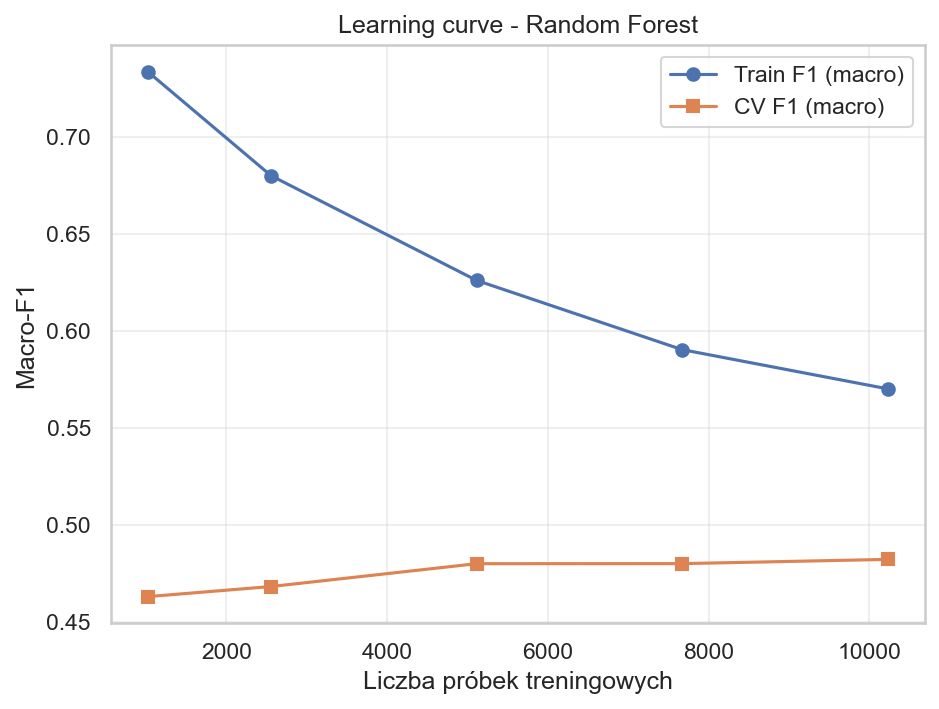

Data behind this chart, as committed beside it:
TrainSize, Train_F1, CV_F1
1022, 0.7338, 0.463
2556, 0.6801, 0.4682
5112, 0.6261, 0.48
7668, 0.5904, 0.48
10225, 0.5702, 0.4822
